Photos from the image-classification dataset "dataset" in the GitHub repository nongtiny/RPS-recognition. Its 3 classes are: paper, rock, scissor.

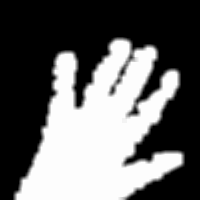
Label: paper

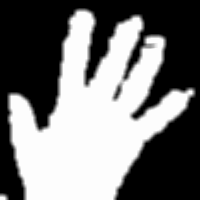
Label: paper

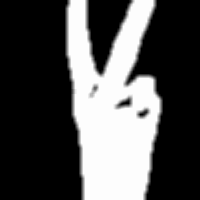
Label: scissor

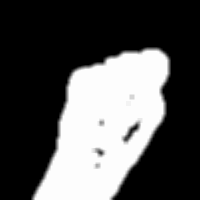
Label: rock

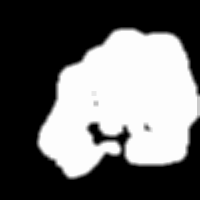
Label: rock

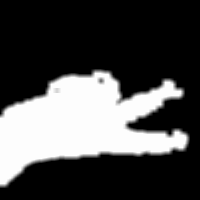
Label: scissor
